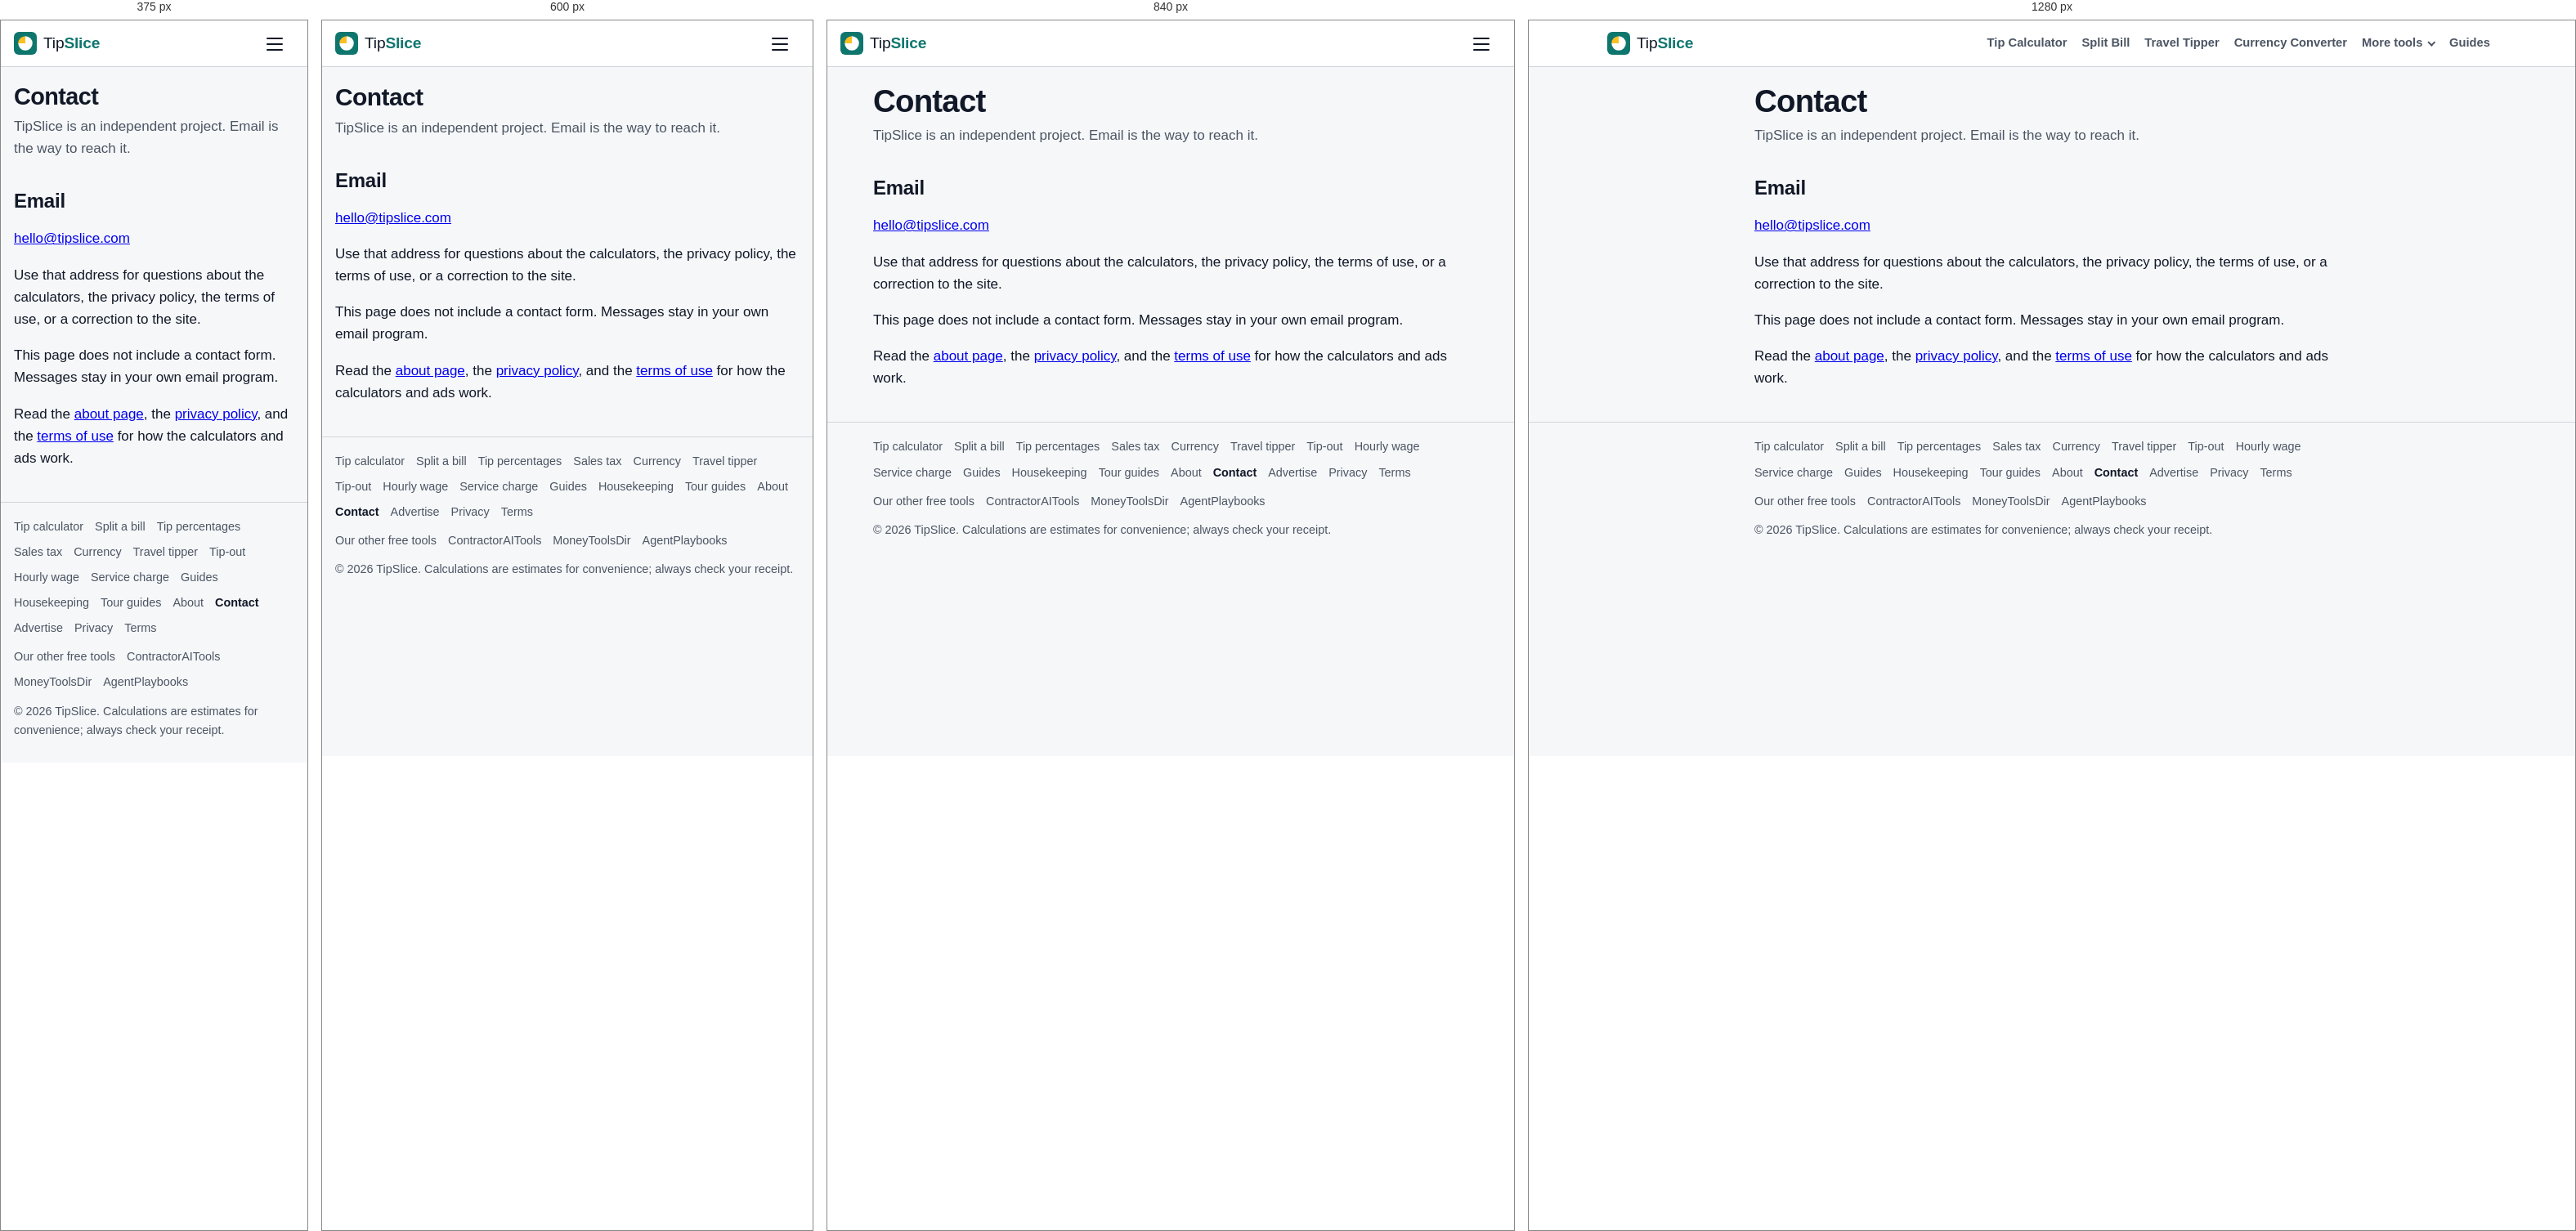
Rendered at 375 px, 600 px, 840 px and 1280 px, left to right.

<!-- file: contact.html -->
<!doctype html>
<html lang="en">
<head>
<!-- Google tag (gtag.js) -->
<script async src="https://www.googletagmanager.com/gtag/js?id=G-Q2V68HNZV9"></script>
<script>
  window.dataLayer = window.dataLayer || [];
  function gtag(){dataLayer.push(arguments);}
  gtag('js', new Date());
  gtag('config', 'G-Q2V68HNZV9');
</script>
  <meta charset="utf-8">
  <meta name="viewport" content="width=device-width, initial-scale=1">
  <title>Contact | TipSlice</title>
  <meta name="description" content="Contact TipSlice by email at hello@tipslice.com. TipSlice is an independent project.">
  <meta name="theme-color" content="#0f766e">
  <link rel="canonical" href="https://tipslice.com/contact.html">
  <link rel="icon" href="/favicon.ico" sizes="any">
  <link rel="icon" href="/favicon.svg" type="image/svg+xml">
  <meta property="og:type" content="website">
  <meta property="og:url" content="https://tipslice.com/contact.html">
  <meta property="og:title" content="Contact | TipSlice">
  <meta property="og:description" content="Email hello@tipslice.com with questions about TipSlice.">
  <meta name="twitter:card" content="summary_large_image">
  <meta property="og:image" content="https://tipslice.com/og-image.png">
  <meta property="og:image:width" content="1200">
  <meta property="og:image:height" content="630">
  <meta property="og:image:alt" content="TipSlice tip calculator">
  <meta name="twitter:image" content="https://tipslice.com/og-image.png">
  <meta name="twitter:image:alt" content="TipSlice tip calculator">
  <link rel="stylesheet" href="styles.css?v=20261019c">
  <!-- GOOGLE ADSENSE: client also set in ads.js (Auto Ads). Head tag for site verification. -->
  <script async src="https://pagead2.googlesyndication.com/pagead/js/adsbygoogle.js?client=ca-pub-5833914188606567" crossorigin="anonymous"></script>
</head>
<body>
  <a class="skip-link" href="#main">Skip to content</a>

    <header class="site-header">
    <div class="wrap header-inner">
      <span class="brand" aria-label="TipSlice">
        <a href="/"><img src="favicon.svg" alt="" width="28" height="28"><span>Tip<strong>Slice</strong></span></a>
      </span>
    <details class="menu-details">
      <summary class="nav-toggle" aria-controls="site-menu">
        <span class="nav-bars" aria-hidden="true"><span></span><span></span><span></span></span>
        <span class="visually-hidden">Menu</span>
      </summary>
    </details>
    <nav class="top-nav" id="site-menu" aria-label="Primary">
      <a href="/">Tip Calculator</a>
      <a href="/split-bill.html">Split Bill</a>
      <a href="/travel-tipper/">Travel Tipper</a>
      <a href="/currency-converter/">Currency Converter</a>
      <details class="more-details">
        <summary>More tools</summary>
        <div class="more-menu">
          <a href="/tip-percentage.html">Tip %</a>
          <a href="/sales-tax-calculator.html">Sales Tax</a>
          <a href="/tip-out-calculator/">Tip-out</a>
          <a href="/hourly-wage-with-tips/">Hourly Wage + Tips</a>
          <a href="/gratuity-included-checker/">Gratuity Checker</a>
        </div>
      </details>
      <a href="/guides/">Guides</a>
    </nav>
    </div>
  </header>

  <main class="wrap" id="main">
    <h1>Contact</h1>
    <p class="lede">TipSlice is an independent project. Email is the way to reach it.</p>

    <article class="content">
      <h2>Email</h2>
      <p><a href="mailto:hello@tipslice.com">hello@tipslice.com</a></p>
      <p>Use that address for questions about the calculators, the privacy policy, the terms of use, or a correction to the site.</p>
      <p>This page does not include a contact form. Messages stay in your own email program.</p>
      <p>Read the <a href="/about.html">about page</a>, the <a href="/privacy.html">privacy policy</a>, and the <a href="/terms.html">terms of use</a> for how the calculators and ads work.</p>
    </article>
  </main>

  <footer class="site-footer">
    <div class="wrap">
      <nav class="site-nav" aria-label="Site">
        <a href="/">Tip calculator</a>
        <a href="/split-bill.html">Split a bill</a>
        <a href="/tip-percentage.html">Tip percentages</a>
        <a href="/sales-tax-calculator.html">Sales tax</a>
        <a href="/currency-converter/">Currency</a>
        <a href="/travel-tipper/">Travel tipper</a>
        <a href="/tip-out-calculator/">Tip-out</a>
        <a href="/hourly-wage-with-tips/">Hourly wage</a>
        <a href="/gratuity-included-checker/">Service charge</a>
        <a href="/guides/">Guides</a>
        <a href="/guides/hotel-housekeeping/">Housekeeping</a>
        <a href="/guides/tipping-a-tour-guide/">Tour guides</a>
        <a href="/about.html">About</a>
        <a href="/contact.html" aria-current="page">Contact</a>
        <a href="/advertise.html">Advertise</a>
        <a href="/privacy.html">Privacy</a>
        <a href="/terms.html">Terms</a>
      </nav>
      <nav class="site-nav" aria-label="Our other free tools">
        <span>Our other free tools</span>
        <a href="https://totty911.github.io/contractoraitools/">ContractorAITools</a>
        <a href="https://totty911.github.io/moneytoolsdir/">MoneyToolsDir</a>
        <a href="https://totty911.github.io/agentusecasesdir/">AgentPlaybooks</a>
      </nav>
      <p>&copy; <span id="year">2026</span> TipSlice. Calculations are estimates for convenience; always check your receipt.</p>
    </div>
  </footer>

  <script src="ads.js" defer></script>
  <script src="/nav.js" defer></script>
</body>
</html>


/* @media block from styles.css */
@media (min-width: 960px) {
  .menu-details { display: none; }
  .top-nav,
  .menu-details[open] ~ .top-nav {
    display: flex; flex-direction: row; align-items: center; flex-wrap: nowrap;
    position: static; max-height: none; overflow: visible;
    margin-left: auto; padding: 0; background: transparent; border: 0; box-shadow: none;
    gap: 2px;
  }
  .top-nav > a,
  .more-details > summary {
    min-height: 40px; padding: 0 8px; font-size: 0.92rem; color: var(--muted); white-space: nowrap;
  }
  .more-details { position: relative; }
  .more-details > .more-menu {
    position: absolute; top: calc(100% + 6px); left: 0; z-index: 42;
    min-width: 230px; padding: 6px;
    background: var(--surface); border: 1px solid var(--border); border-radius: 12px;
    box-shadow: 0 10px 24px rgba(0, 0, 0, .12);
  }
  .more-menu a { padding-left: 10px; }
}

/* @media block from styles.css */
@media (min-width: 720px) { .tool { grid-template-columns: 1.15fr 1fr; align-items: start; } }

/* @media block from styles.css */
@media (min-width: 640px) { .guide-grid { grid-template-columns: 1fr 1fr; } }

/* @media block from styles.css */
@media (min-width: 560px) {
  .pair-row { grid-template-columns: 1fr auto 1fr; align-items: end; }
  .pair-row .field { margin-bottom: 18px; }
}